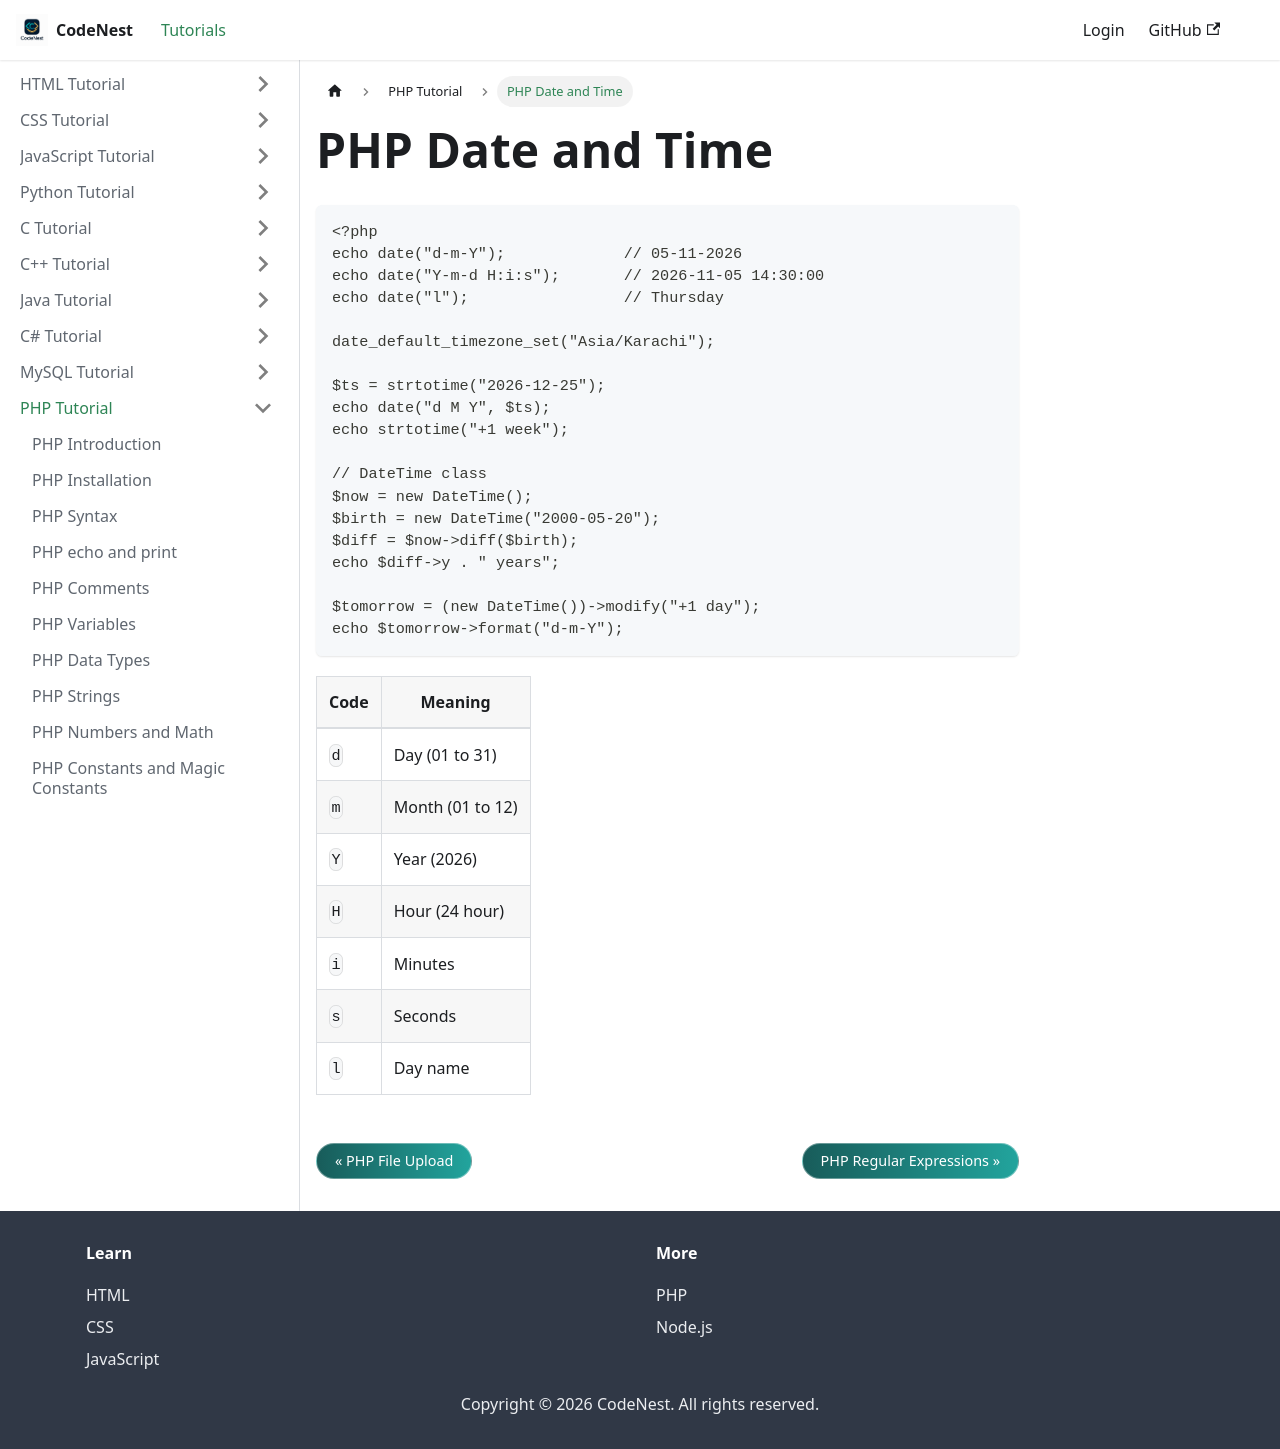

repository: adnankhan112/codenest · page: docs/php/date-time.html · generator: docusaurus

---
title: "PHP Date and Time"
sidebar_position: 29
---

# PHP Date and Time

```php
<?php
echo date("d-m-Y");             // 05-11-2026
echo date("Y-m-d H:i:s");       // 2026-11-05 14:30:00
echo date("l");                 // Thursday

date_default_timezone_set("Asia/Karachi");

$ts = strtotime("2026-12-25");
echo date("d M Y", $ts);
echo strtotime("+1 week");

// DateTime class
$now = new DateTime();
$birth = new DateTime("2000-05-20");
$diff = $now->diff($birth);
echo $diff->y . " years";

$tomorrow = (new DateTime())->modify("+1 day");
echo $tomorrow->format("d-m-Y");
```

| Code | Meaning |
| --- | --- |
| `d` | Day (01 to 31) |
| `m` | Month (01 to 12) |
| `Y` | Year (2026) |
| `H` | Hour (24 hour) |
| `i` | Minutes |
| `s` | Seconds |
| `l` | Day name |
